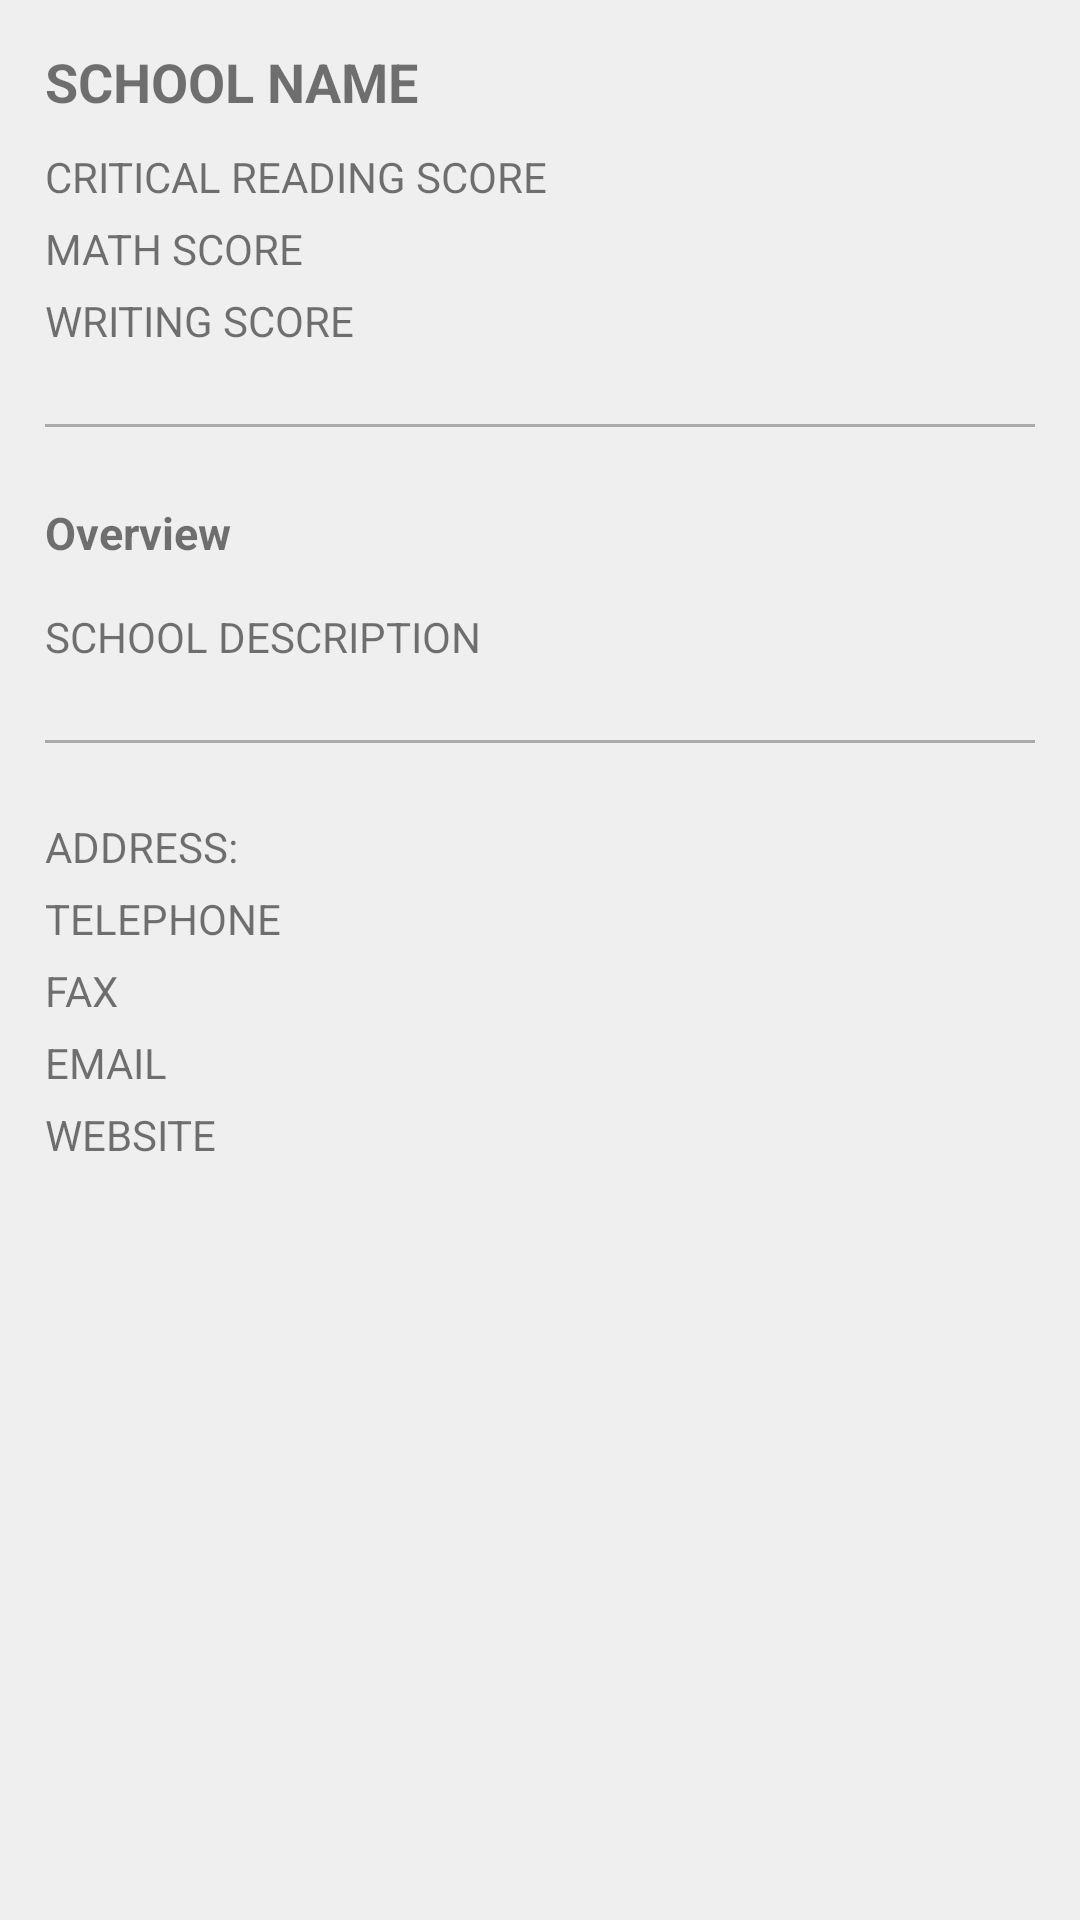

Produce the Android XML layout that renders to this screen, including the resource entries it uses.
<!-- AndroidManifest.xml: application theme AppTheme -->
<!-- res/layout/activity_school_info.xml -->
<?xml version="1.0" encoding="utf-8"?>
<LinearLayout
    xmlns:android="http://schemas.android.com/apk/res/android"
    android:layout_width="match_parent"
    android:layout_height="match_parent"
    android:orientation="vertical"
    android:background="#efefef">

    <TextView
        android:id="@+id/tv_school_name"
        android:layout_width="match_parent"
        android:layout_height="wrap_content"
        android:layout_marginTop="15dp"
        android:layout_marginBottom="10dp"
        android:layout_marginStart="15dp"
        android:layout_marginEnd="15dp"
        android:textStyle="bold"
        android:textSize="18dp"
        android:text="@string/tv_school_name"/>

    <TextView
        android:id="@+id/tv_reading_score"
        android:layout_width="match_parent"
        android:layout_height="wrap_content"
        android:layout_marginBottom="5dp"
        android:layout_marginStart="15dp"
        android:layout_marginEnd="15dp"
        android:text="@string/tv_reading_score"/>


    <TextView
        android:id="@+id/tv_math_score"
        android:layout_width="match_parent"
        android:layout_height="wrap_content"
        android:layout_marginBottom="5dp"
        android:layout_marginStart="15dp"
        android:layout_marginEnd="15dp"
        android:text="@string/tv_math_score"/>

    <TextView
        android:id="@+id/tv_writing_score"
        android:layout_width="match_parent"
        android:layout_height="wrap_content"
        android:layout_marginBottom="25dp"
        android:layout_marginStart="15dp"
        android:layout_marginEnd="15dp"
        android:text="@string/tv_writing_score"/>

    <View
        android:layout_width="match_parent"
        android:layout_height="1dp"
        android:layout_marginStart="15dp"
        android:layout_marginEnd="15dp"
        android:layout_marginBottom="25dp"
        android:background="@android:color/darker_gray"/>

    <TextView
        android:layout_width="match_parent"
        android:layout_height="wrap_content"
        android:layout_marginBottom="15dp"
        android:layout_marginStart="15dp"
        android:layout_marginEnd="15dp"
        android:text="Overview"
        android:textSize="15dp"
        android:textStyle="bold"/>

    <TextView
        android:id="@+id/tv_overview_paragraph"
        android:layout_width="match_parent"
        android:layout_height="wrap_content"
        android:layout_marginBottom="25dp"
        android:layout_marginStart="15dp"
        android:layout_marginEnd="15dp"
        android:text="@string/tv_overview_paragraph"/>

    <View
        android:layout_width="match_parent"
        android:layout_height="1dp"
        android:layout_marginStart="15dp"
        android:layout_marginEnd="15dp"
        android:layout_marginBottom="25dp"
        android:background="@android:color/darker_gray"/>

    <TextView
        android:id="@+id/tv_school_addr"
        android:layout_width="match_parent"
        android:layout_height="wrap_content"
        android:layout_marginBottom="5dp"
        android:layout_marginStart="15dp"
        android:layout_marginEnd="15dp"
        android:text="@string/tv_school_addr"/>

    <TextView
        android:id="@+id/tv_phone_number"
        android:layout_width="match_parent"
        android:layout_height="wrap_content"
        android:layout_marginBottom="5dp"
        android:layout_marginStart="15dp"
        android:layout_marginEnd="15dp"
        android:text="@string/tv_phone_number"/>

    <TextView
        android:id="@+id/tv_fax_number"
        android:layout_width="match_parent"
        android:layout_height="wrap_content"
        android:layout_marginBottom="5dp"
        android:layout_marginStart="15dp"
        android:layout_marginEnd="15dp"
        android:text="@string/tv_fax_number"/>

    <TextView
        android:id="@+id/tv_email"
        android:layout_width="match_parent"
        android:layout_height="wrap_content"
        android:layout_marginBottom="5dp"
        android:layout_marginStart="15dp"
        android:layout_marginEnd="15dp"
        android:text="@string/tv_email"/>

    <TextView
        android:id="@+id/tv_website"
        android:layout_width="match_parent"
        android:layout_height="wrap_content"
        android:layout_marginBottom="5dp"
        android:layout_marginStart="15dp"
        android:layout_marginEnd="15dp"
        android:text="@string/tv_website"/>
</LinearLayout>
<!-- resources referenced by this layout -->
<resources>
  <string name="tv_email">EMAIL</string>
  <string name="tv_fax_number">FAX</string>
  <string name="tv_math_score">MATH SCORE</string>
  <string name="tv_overview_paragraph">SCHOOL DESCRIPTION</string>
  <string name="tv_phone_number">TELEPHONE</string>
  <string name="tv_reading_score">CRITICAL READING SCORE</string>
  <string name="tv_school_addr">ADDRESS:\t</string>
  <string name="tv_school_name">SCHOOL NAME</string>
  <string name="tv_website">WEBSITE</string>
  <string name="tv_writing_score">WRITING SCORE</string>
  <style name="AppTheme" parent="Theme.AppCompat.Light.NoActionBar">
          
          <item name="colorPrimary">@color/colorPrimary</item>
          <item name="colorPrimaryDark">@color/colorPrimaryDark</item>
          <item name="colorAccent">@color/colorAccent</item>
      </style>
  <!-- not gathered from this repository: default colours our renderer supplied (Android Studio template values) -->
  <color name="colorPrimary">#FF6200EE</color>
  <color name="colorPrimaryDark">#FF3700B3</color>
  <color name="colorAccent">#FF03DAC5</color>
</resources>
